4-way image classification set "dataset" from GitHub (Lynn12378/DesignThinking); label vocabulary: else, paper, rock, scissors.

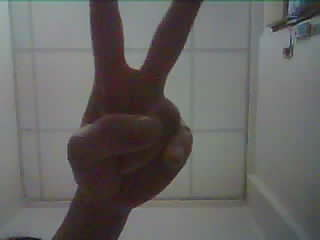
Label: scissors

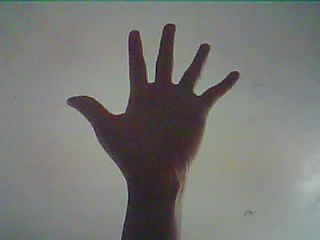
Label: paper

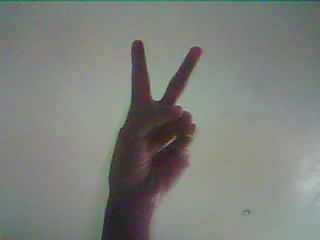
Label: scissors

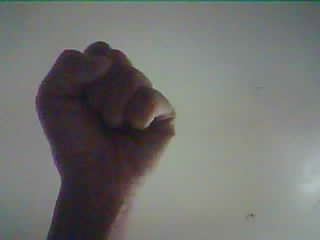
Label: rock

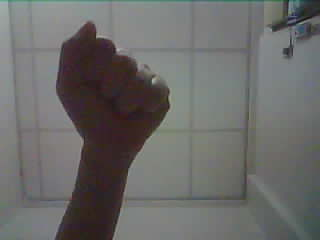
Label: rock

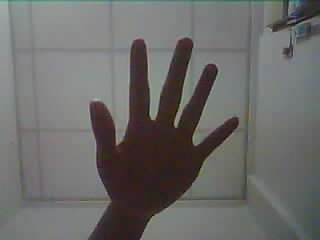
Label: paper
